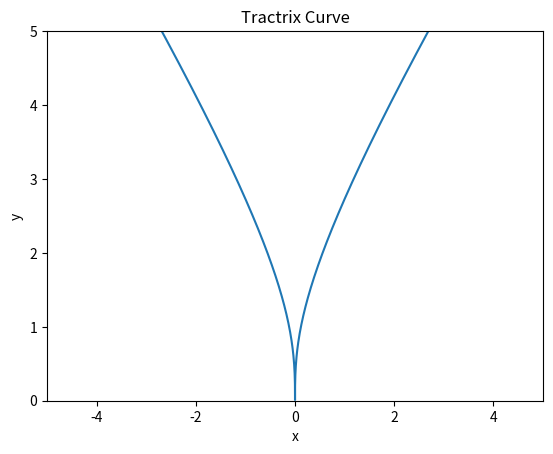

The script that saved this image:
import matplotlib.pyplot as plt
import numpy as np
'''
Other name: equitangential curve 
(because the tangent:T is constant along this curve)



'''

# Define the function for the tractrix curve
def tractrix(t, a):
    return a * np.log(np.abs((t + np.sqrt(t**2 + a**2)) / a))

# Define the range of values for t
t = np.linspace(-10, 10, 1000)

# Set the parameter value for a
a = 1

# Calculate the x and y coordinates of the curve
x = a * np.log(np.abs((t + np.sqrt(t**2 + a**2)) / a)) - t
y = a * np.sqrt(np.abs(t**2 + a**2) - a**2)

# Plot the curve
plt.plot(x, y)

# Set the x and y axis limits
plt.xlim([-5, 5])
plt.ylim([0, 5])

# Set the axis labels and title
plt.xlabel('x')
plt.ylabel('y')
plt.title('Tractrix Curve')

# Show the plot
plt.show()
